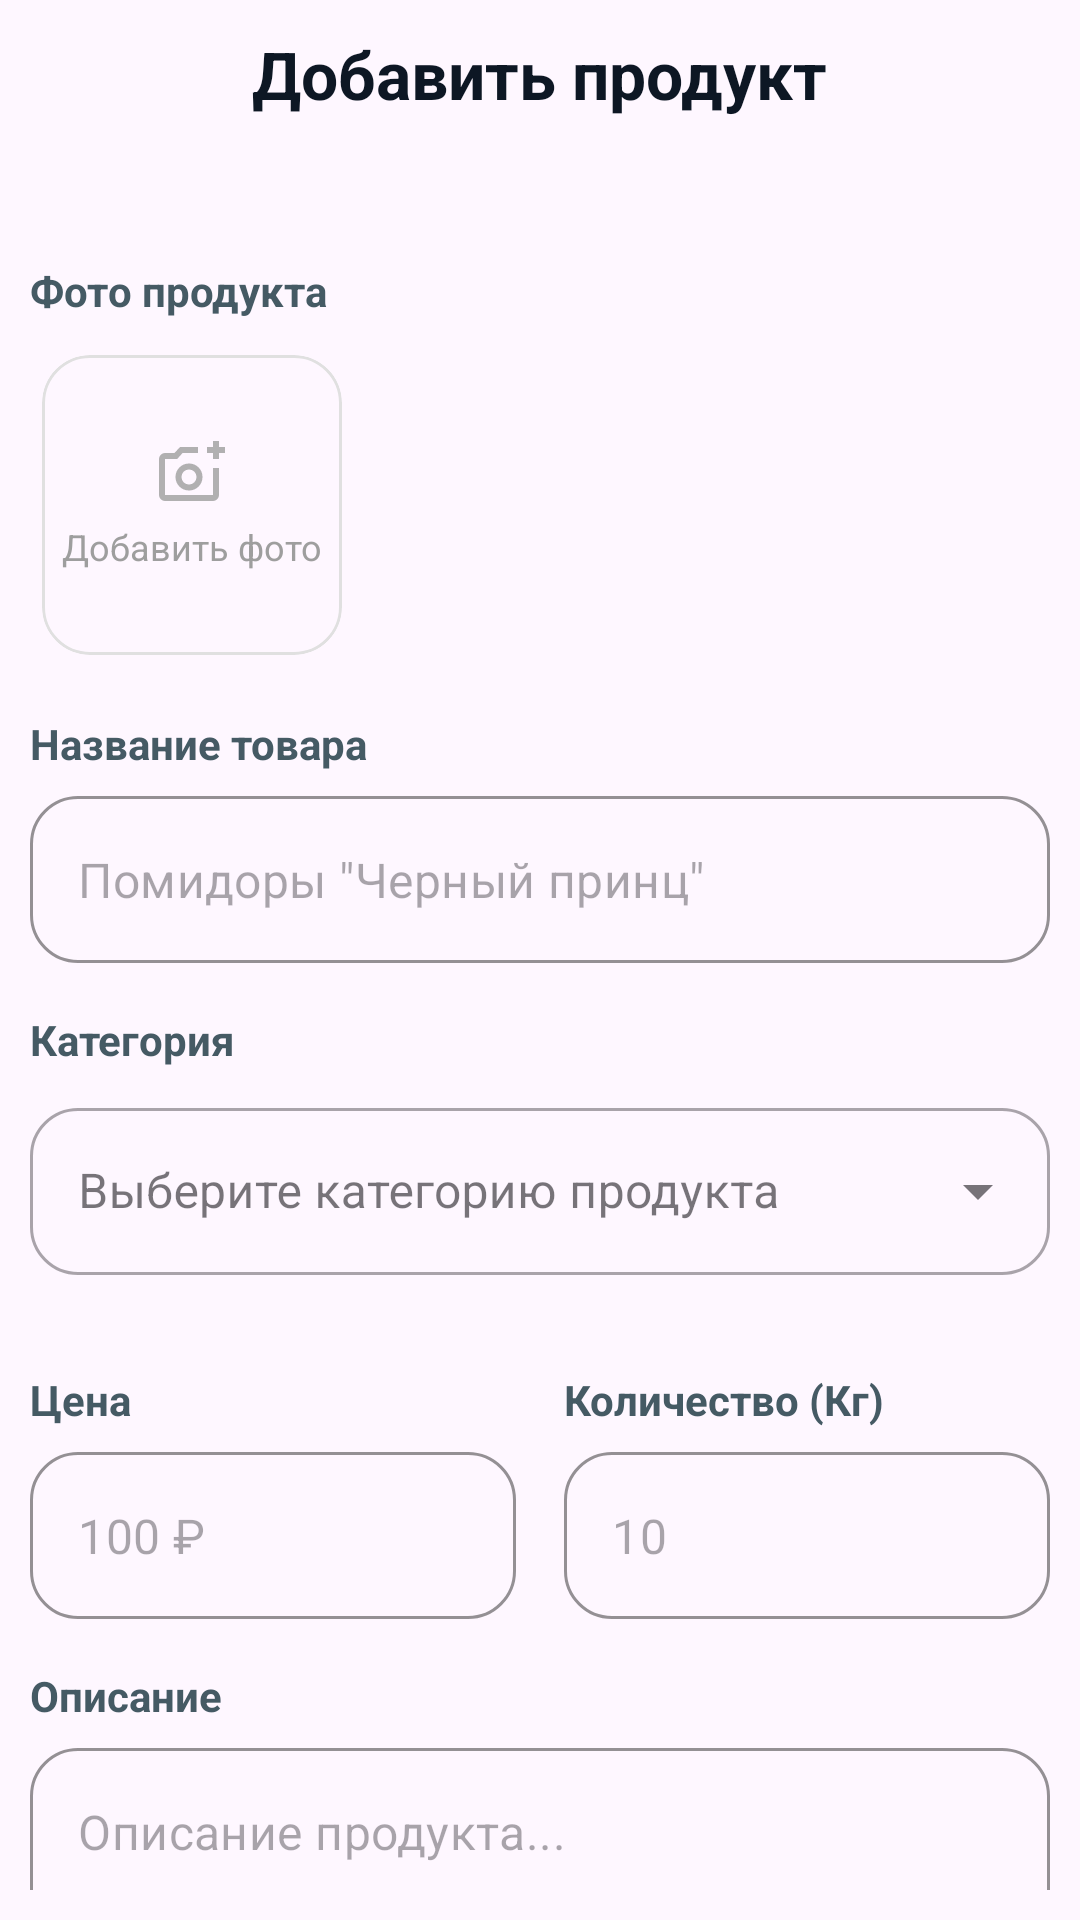

Here is an Android app screen rendered from its layout file. Give the layout XML and the strings, colors and styles it references.
<!-- AndroidManifest.xml: application theme Theme.Farmer -->
<!-- res/layout/fragment_add_new_product.xml -->
<?xml version="1.0" encoding="utf-8"?>
<androidx.constraintlayout.widget.ConstraintLayout xmlns:android="http://schemas.android.com/apk/res/android"
    xmlns:app="http://schemas.android.com/apk/res-auto"
    xmlns:tools="http://schemas.android.com/tools"
    android:layout_width="match_parent"
    android:layout_height="match_parent"
    tools:context=".farmer.AddNewProductFragment">

    <androidx.core.widget.NestedScrollView
        android:layout_width="match_parent"
        android:layout_height="match_parent"
        android:padding="10dp"
        app:layout_constraintBottom_toBottomOf="parent"
        app:layout_constraintEnd_toEndOf="parent"
        app:layout_constraintStart_toStartOf="parent"
        app:layout_constraintTop_toTopOf="parent">

        <LinearLayout
            android:layout_width="match_parent"
            android:layout_height="wrap_content"
            android:orientation="vertical">

            <TextView
                android:layout_width="wrap_content"
                android:layout_height="wrap_content"
                android:layout_gravity="center_horizontal"
                android:layout_marginBottom="32dp"
                android:text="Добавить продукт"
                android:textColor="#0D1724"
                android:textSize="22sp"
                android:textStyle="bold" />

            <TextView
                style="@style/LabelStyle"
                android:text="Фото продукта" />

            <LinearLayout
                android:layout_width="match_parent"
                android:layout_height="wrap_content"
                android:gravity="start"
                android:orientation="horizontal">

                <com.google.android.material.card.MaterialCardView
                    android:id="@+id/btnChoicePhoto"
                    android:layout_width="100dp"
                    android:layout_height="100dp"
                    android:layout_margin="4dp"
                    android:clickable="true"
                    android:focusable="true"
                    app:cardCornerRadius="16dp"
                    app:cardElevation="0dp"
                    app:strokeColor="#E0E0E0"
                    app:strokeWidth="1dp">

                    <LinearLayout
                        android:layout_width="match_parent"
                        android:layout_height="match_parent"
                        android:gravity="center"
                        android:orientation="vertical">

                        <ImageView
                            android:layout_width="24dp"
                            android:layout_height="24dp"
                            android:src="@drawable/icon_add_photo"
                            app:tint="#9E9E9E" />

                        <TextView
                            android:layout_width="wrap_content"
                            android:layout_height="wrap_content"
                            android:layout_marginTop="4dp"
                            android:text="Добавить фото"
                            android:textColor="#9E9E9E"
                            android:textSize="12sp" />
                    </LinearLayout>
                </com.google.android.material.card.MaterialCardView>

                <HorizontalScrollView
                    android:layout_width="wrap_content"
                    android:layout_height="wrap_content">

                    <LinearLayout
                        android:id="@+id/photoContainer"
                        android:layout_width="wrap_content"
                        android:layout_height="100dp"
                        android:orientation="horizontal" />

                </HorizontalScrollView>

            </LinearLayout>

            <TextView
                style="@style/LabelStyle"
                android:text="Название товара" />

            <com.google.android.material.textfield.TextInputLayout style="@style/OutlinedInputStyle">

                <com.google.android.material.textfield.TextInputEditText
                    android:id="@+id/etProductName"
                    android:layout_width="match_parent"
                    android:layout_height="wrap_content"
                    android:hint="@string/example_product_name" />
            </com.google.android.material.textfield.TextInputLayout>

            <TextView
                style="@style/LabelStyle"
                android:text="Категория" />

            <com.google.android.material.textfield.TextInputLayout
                style="@style/Widget.MaterialComponents.TextInputLayout.OutlinedBox.ExposedDropdownMenu"
                android:layout_width="match_parent"
                android:layout_height="wrap_content"
                app:boxCornerRadiusBottomEnd="16dp"
                app:boxCornerRadiusBottomStart="16dp"
                app:boxCornerRadiusTopEnd="16dp"
                app:boxCornerRadiusTopStart="16dp">

                <AutoCompleteTextView
                    android:id="@+id/spinnerCategory"
                    android:layout_width="match_parent"
                    android:layout_height="wrap_content"
                    android:hint="Выберите категорию продукта"
                    android:inputType="none" />
            </com.google.android.material.textfield.TextInputLayout>

            <LinearLayout
                android:layout_width="match_parent"
                android:layout_height="wrap_content"
                android:layout_marginTop="16dp"
                android:baselineAligned="false"
                android:orientation="horizontal">

                <LinearLayout
                    android:layout_width="0dp"
                    android:layout_height="wrap_content"
                    android:layout_marginEnd="8dp"
                    android:layout_weight="1"
                    android:orientation="vertical">

                    <TextView
                        style="@style/LabelStyle"
                        android:text="Цена" />

                    <com.google.android.material.textfield.TextInputLayout style="@style/OutlinedInputStyle">

                        <com.google.android.material.textfield.TextInputEditText
                            android:id="@+id/etPrice"
                            android:layout_width="match_parent"
                            android:layout_height="wrap_content"
                            android:hint="100 ₽"
                            />
                    </com.google.android.material.textfield.TextInputLayout>
                </LinearLayout>

                <LinearLayout
                    android:layout_width="0dp"
                    android:layout_height="wrap_content"
                    android:layout_marginStart="8dp"
                    android:layout_weight="1"
                    android:orientation="vertical">

                    <TextView
                        style="@style/LabelStyle"
                        android:text="Количество (Кг)" />

                    <com.google.android.material.textfield.TextInputLayout style="@style/OutlinedInputStyle">

                        <com.google.android.material.textfield.TextInputEditText
                            android:id="@+id/etQty"
                            android:layout_width="match_parent"
                            android:layout_height="wrap_content"
                            android:hint="10"
                            android:inputType="number" />
                    </com.google.android.material.textfield.TextInputLayout>
                </LinearLayout>
            </LinearLayout>

            <TextView
                style="@style/LabelStyle"
                android:text="Описание" />

            <com.google.android.material.textfield.TextInputLayout style="@style/OutlinedInputStyle">

                <com.google.android.material.textfield.TextInputEditText
                    android:id="@+id/etDescription"
                    android:layout_width="match_parent"
                    android:layout_height="120dp"
                    android:gravity="top"
                    android:hint="Описание продукта..."
                    android:inputType="textMultiLine"
                    android:minLines="4" />
            </com.google.android.material.textfield.TextInputLayout>

            <com.google.android.material.button.MaterialButton
                android:id="@+id/btnSave"
                android:layout_width="match_parent"
                android:layout_height="64dp"
                android:layout_marginTop="32dp"
                android:backgroundTint="#2D542E"
                android:text="Сохранить продукт"
                android:textAllCaps="false"
                android:textSize="16sp"
                app:cornerRadius="16dp" />

        </LinearLayout>


    </androidx.core.widget.NestedScrollView>


</androidx.constraintlayout.widget.ConstraintLayout>
<!-- resources referenced by this layout -->
<resources>
  <!-- drawable icon_add_photo (drawable) -->
  <vector xmlns:android="http://schemas.android.com/apk/res/android" android:alpha="0.8" android:height="24dp" android:tint="#899789" android:viewportHeight="960" android:viewportWidth="960" android:width="24dp">
        
      <path android:fillColor="@android:color/white" android:pathData="M440,520L440,520L440,520L440,520L440,520L440,520Q440,520 440,520Q440,520 440,520L440,520Q440,520 440,520Q440,520 440,520L440,520Q440,520 440,520Q440,520 440,520L440,520L440,520ZM120,840Q87,840 63.5,816.5Q40,793 40,760L40,280Q40,247 63.5,223.5Q87,200 120,200L246,200L320,120L560,120L560,200L355,200L282,280L120,280Q120,280 120,280Q120,280 120,280L120,760Q120,760 120,760Q120,760 120,760L760,760Q760,760 760,760Q760,760 760,760L760,400L840,400L840,760Q840,793 816.5,816.5Q793,840 760,840L120,840ZM760,280L760,200L680,200L680,120L760,120L760,40L840,40L840,120L920,120L920,200L840,200L840,280L760,280ZM440,700Q515,700 567.5,647.5Q620,595 620,520Q620,445 567.5,392.5Q515,340 440,340Q365,340 312.5,392.5Q260,445 260,520Q260,595 312.5,647.5Q365,700 440,700ZM440,620Q398,620 369,591Q340,562 340,520Q340,478 369,449Q398,420 440,420Q482,420 511,449Q540,478 540,520Q540,562 511,591Q482,620 440,620Z"/>
      
  </vector>
  <string name="example_product_name">Помидоры \"Черный принц\"</string>
  <style name="LabelStyle">
          <item name="android:layout_width">wrap_content</item>
          <item name="android:layout_height">wrap_content</item>
          <item name="android:textColor">#455A64</item>
          <item name="android:textStyle">bold</item>
          <item name="android:textSize">14sp</item>
          <item name="android:layout_marginBottom">8dp</item>
          <item name="android:layout_marginTop">16dp</item>
      </style>
  <style name="OutlinedInputStyle" parent="Widget.MaterialComponents.TextInputLayout.OutlinedBox">
          <item name="android:layout_width">match_parent</item>
          <item name="android:layout_height">wrap_content</item>
          <item name="boxCornerRadiusTopStart">16dp</item>
          <item name="boxCornerRadiusTopEnd">16dp</item>
          <item name="boxCornerRadiusBottomStart">16dp</item>
          <item name="boxCornerRadiusBottomEnd">16dp</item>
          <item name="boxStrokeColor">#E0E0E0</item>
          <item name="hintEnabled">false</item>
      </style>
  <style name="Theme.Farmer" parent="Base.Theme.Farmer" />
  <style name="Base.Theme.Farmer" parent="Theme.Material3.DayNight.NoActionBar">
          
          
      </style>
</resources>
